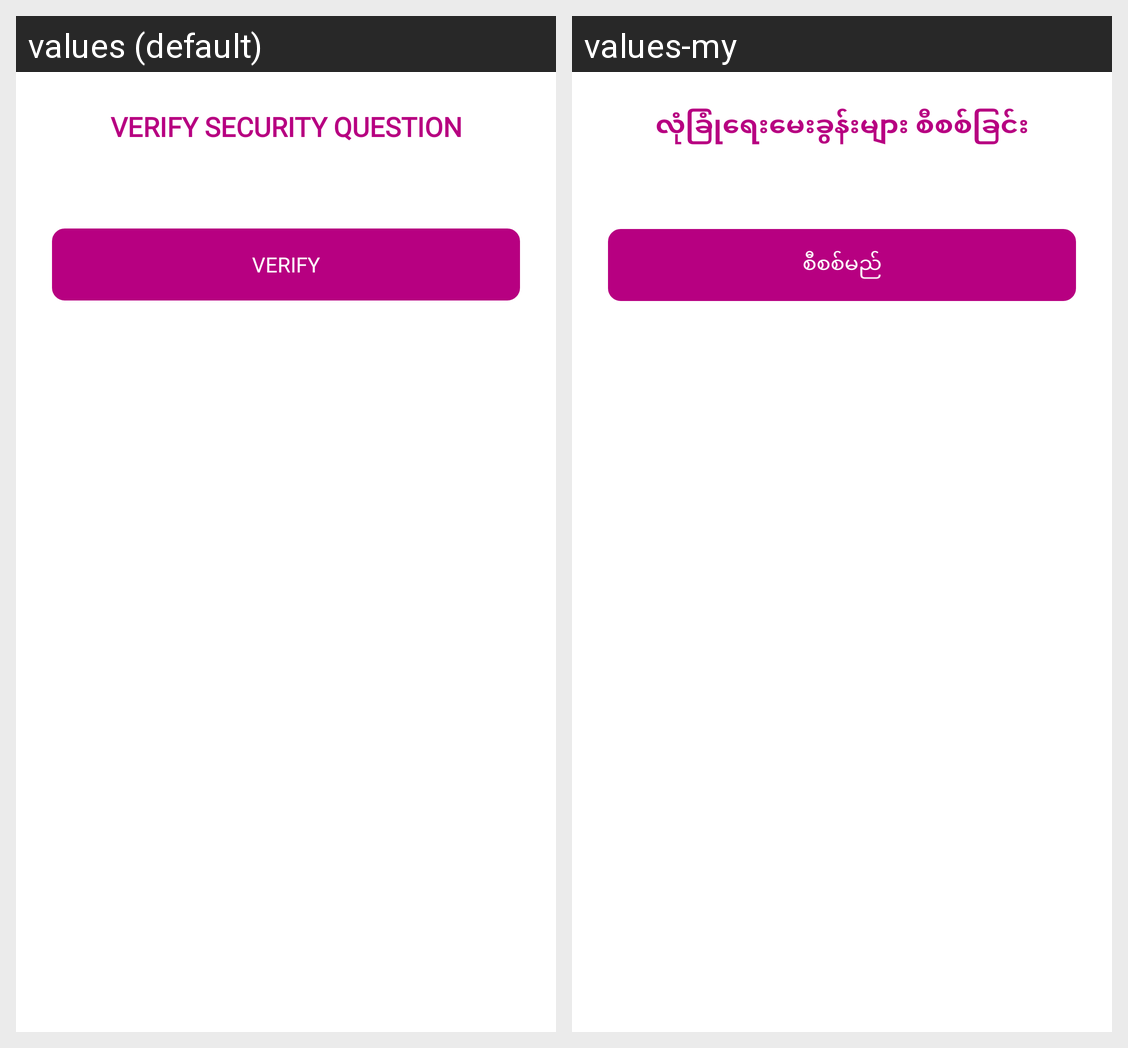

The same Android screen rendered under two of its app's locales, left to right. List the strings drawn on it with the default value and each locale's translation.
Android screen res/layout/verify_security_qa.xml rendered under 2 locales, left to right: values (default), values-my. Device: Nexus 5 (rendered at 1080×1920; each locale shown at half size, 540×960, under a caption strip naming it); theme Theme.AppCompat.NoActionBar.
Strings drawn on this screen, with the default value and each locale's value (text and hints the layout hard-codes, and strings that could not be matched under every locale, appear in the picture but are not listed):

verify_security_question_title
  values: VERIFY SECURITY QUESTION
  values-my: လုံခြုံရေးမေးခွန်းများ စီစစ်ခြင်း

verify_verify_button
  values: VERIFY
  values-my: စီစစ်မည်
